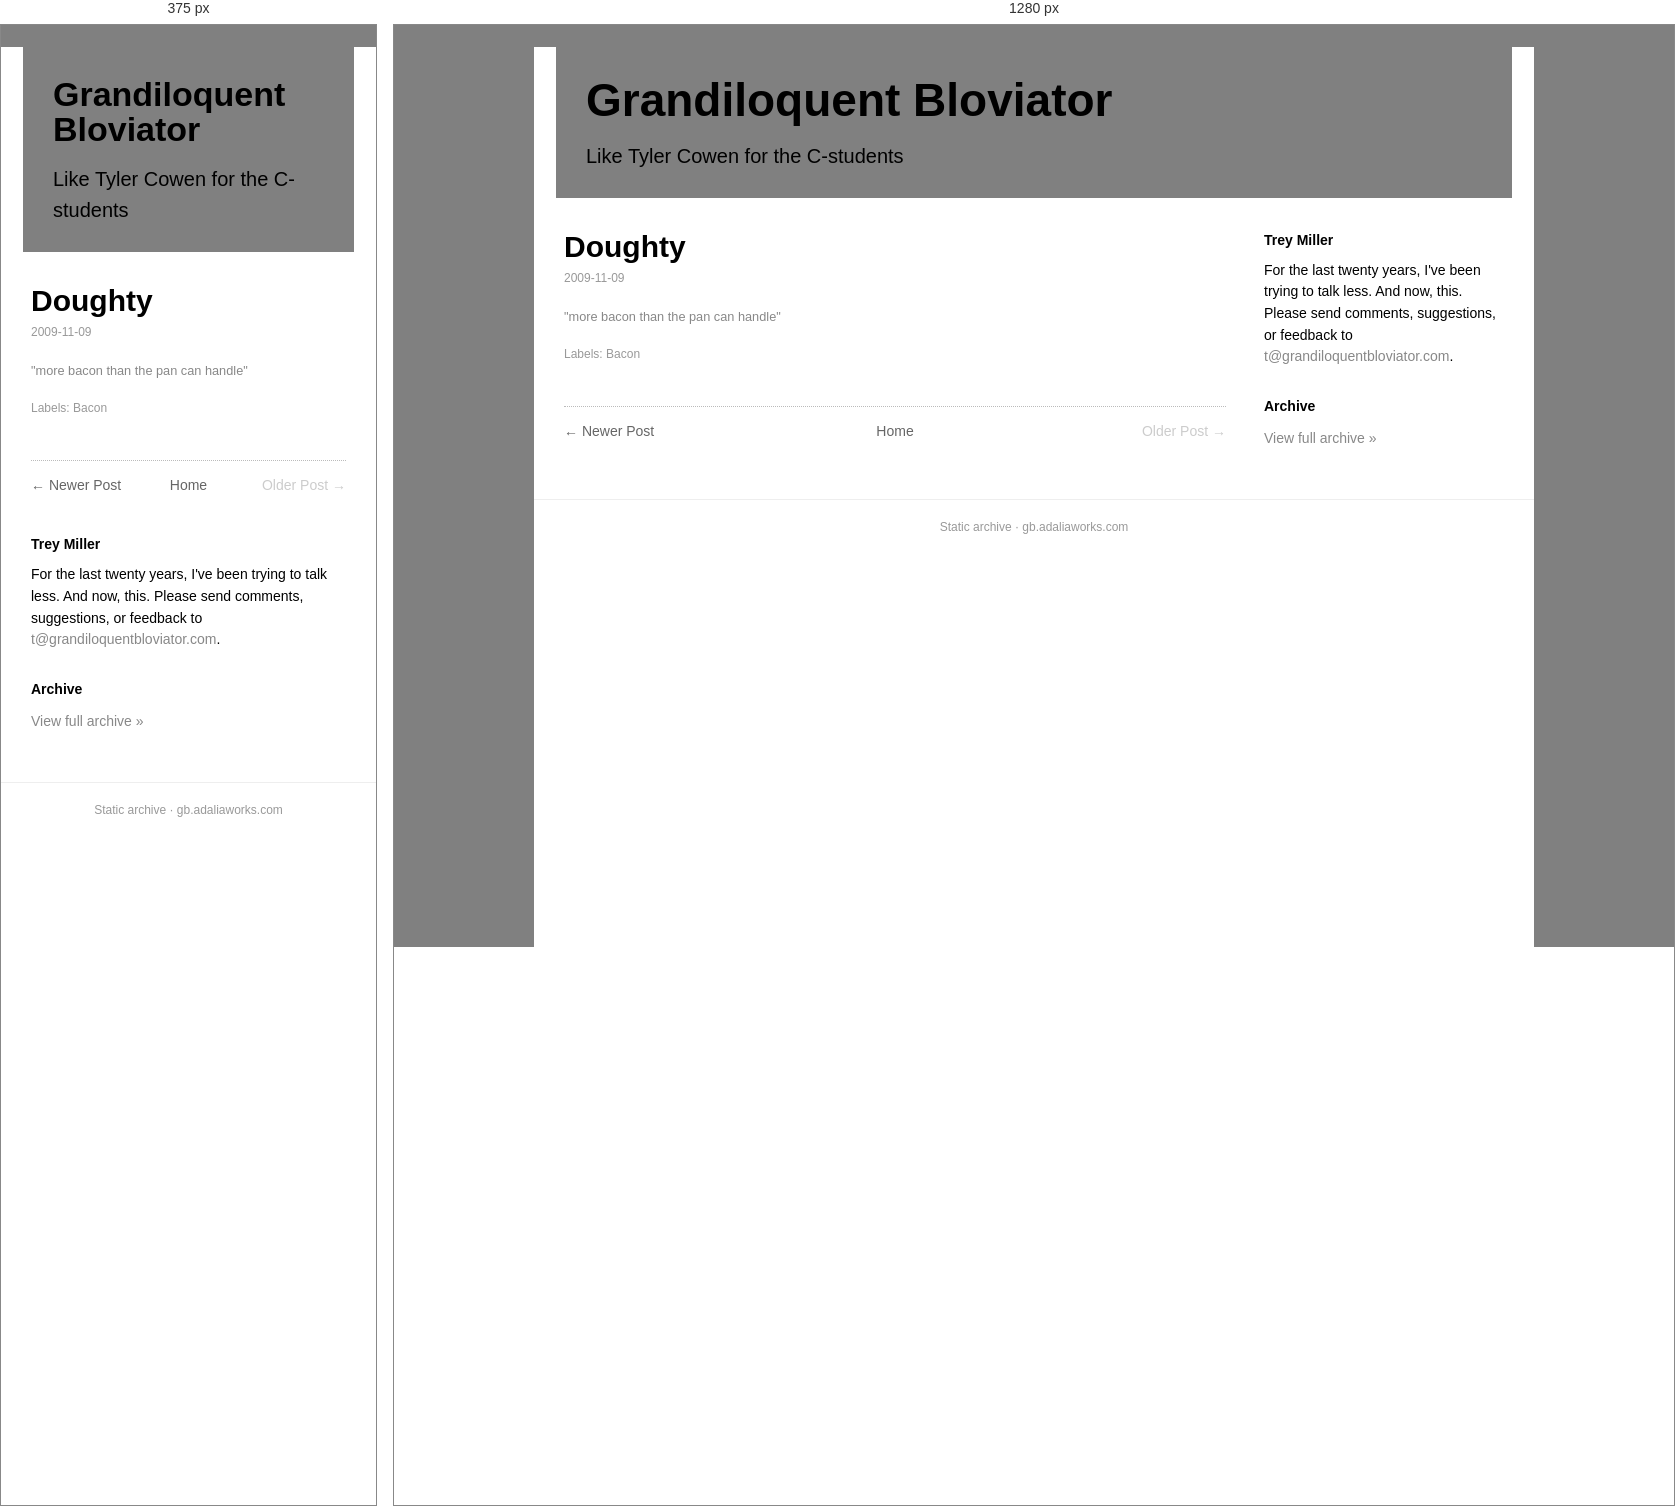
Rendered at 375 px and 1280 px, left to right.

<!-- file: doughty.html -->
<!doctype html><html lang=en><head><meta charset=utf-8><meta name=viewport content='width=device-width,initial-scale=1'><title>Doughty</title><link rel='icon' type='image/x-icon' href='../../favicon.ico'><link rel=stylesheet href='../../style.css'></head><body><div class=box><div class=head><h1><a href='../../index.html'>Grandiloquent Bloviator</a></h1><div class=desc>Like Tyler Cowen for the C-students</div></div><div class=cols><div class=main><div class=post><h1 class=t>Doughty</h1><div class=date>2009-11-09</div><div class=body><span style="font-size:85%;"><a href="http://www.blogger.com/%3E%20http://www.amazon.com/Golden-Delicious/dp/B0014HUJSQ/ref=amb_link_85190211_3?pf_rd_m=ATVPDKIKX0DER&amp;pf_rd_s=browse&amp;pf_rd_r=1RNQSH7TZ9J3F542N6NX&amp;pf_rd_t=101&amp;pf_rd_p=488808011&amp;pf_rd_i=678551011">"more bacon than the pan can handle"</a>
</span></div><div class=labels>Labels: Bacon</div></div><div class="nav"><span class="newer"><a href="../../2009/11/bacon-of-month-clubs.html">&larr; Newer Post</a></span><span class="home"><a href="../../index.html">Home</a></span><span class="older"><span class="muted">Older Post &rarr;</span></span></div></div><div class=side><h3>Trey Miller</h3><div class="bio">For the last twenty years, I've been trying to talk less. And now, this. Please send comments, suggestions, or feedback to <a href='mailto:t@grandiloquentbloviator.com'>t@grandiloquentbloviator.com</a>.</div><h3>Archive</h3><div class="archlink"><a href="../../index.html">View full archive &raquo;</a></div></div></div><div class=foot>Static archive &middot; gb.adaliaworks.com</div></div><script data-goatcounter='https://grandblov.goatcounter.com/count' async src='//gc.zgo.at/count.js'></script></body></html>

/* @media block from style.css */
@media(max-width:760px){.side{flex-basis:100%}.head h1{font-size:34px}}